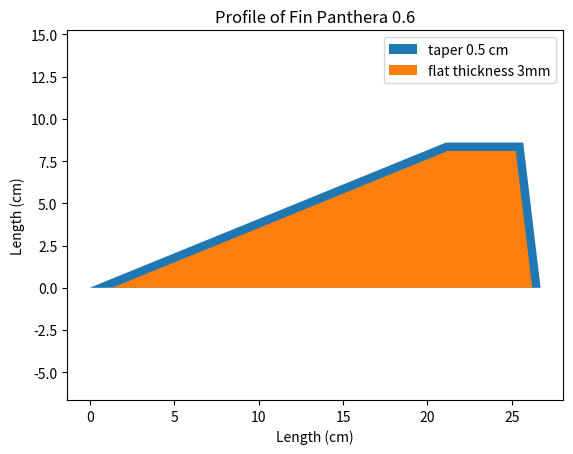

Generate this figure with matplotlib:
import matplotlib.pyplot as plt
import numpy as np
import math as math
#Purpose to show fin profile for tip to tip fibreglassing
#For Panthera 0.6
cr = 26.7 #root chord, all in cm
ct = 4.57 #tip chord
ss = 8.6 #fin span
sl = 21.1 #sweep length
sr = cr-sl-ct #rear sweep length
lang = math.atan(ss/sl) #leading angle
rang = math.atan(ss/sr) #trailing angle
print(lang)
d = 7.94 #outer diameter of body tube
taper = 0.5
th = "3mm"
version = "Panthera 0.6"
plt.title("Profile of Fin "+version)
plt.fill([0,sl,sl+ct,cr],[0,ss,ss,0],label="taper "+str(taper)+" cm")
plt.fill([taper/math.sin(lang),sl+(taper/math.tan((math.pi-lang)/2)),sl+ct-(taper/math.tan((math.pi-rang)/2)),cr-(taper*math.sin(rang))],[0,ss-taper,ss-taper,0],label="flat thickness "+th)
plt.xlabel("Length (cm)")
plt.ylim((-1,ss+1))
plt.axis("equal")

plt.ylabel("Length (cm)")
plt.legend()
plt.show()